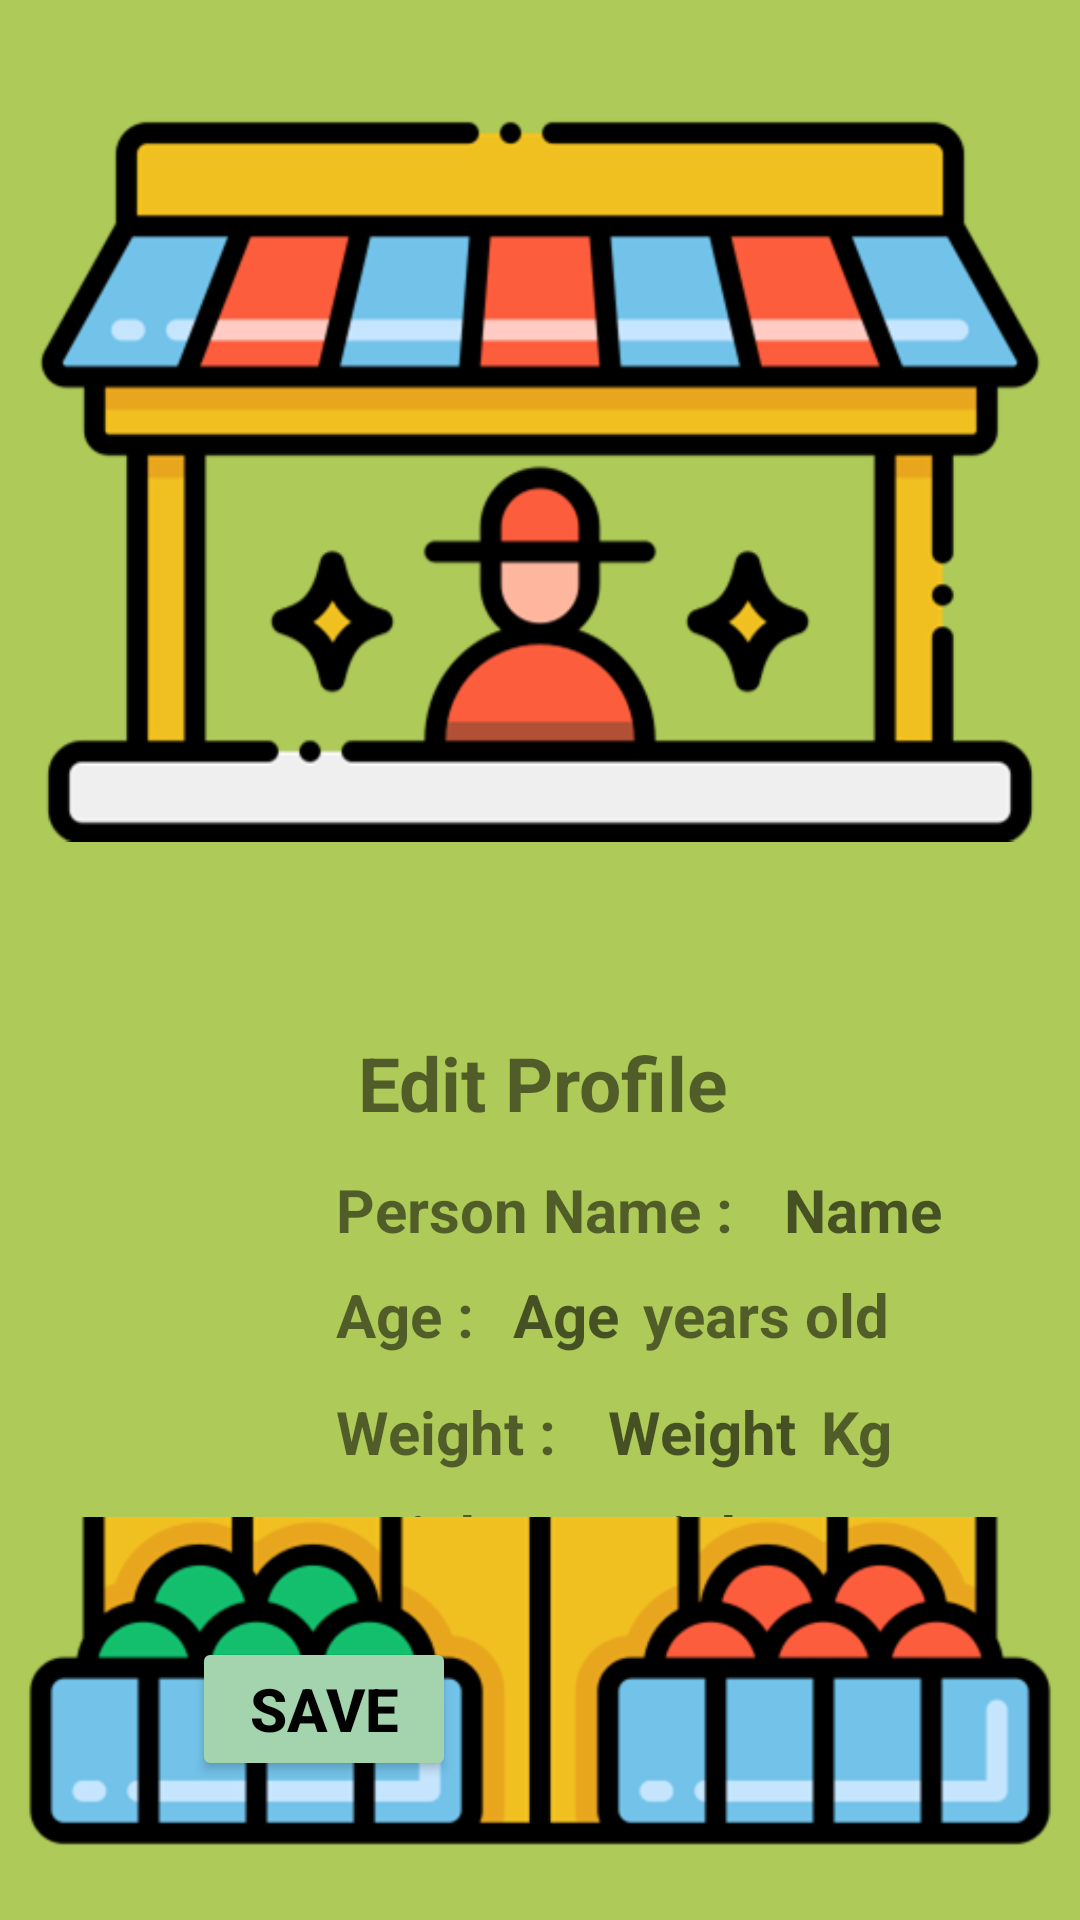

Reconstruct the res/layout file that produces this screen, plus the resources it refers to.
<!-- AndroidManifest.xml: application theme Theme.Project -->
<!-- res/layout/fragment_update_info.xml -->
<?xml version="1.0" encoding="utf-8"?>
<androidx.constraintlayout.widget.ConstraintLayout
    xmlns:android="http://schemas.android.com/apk/res/android"
    xmlns:app="http://schemas.android.com/apk/res-auto"
    xmlns:tools="http://schemas.android.com/tools"
    android:layout_width="match_parent"
    android:layout_height="match_parent"
    android:background="@color/backgroundGreen"
    tools:context=".ui.updateInfo.UpdateInfoFragment" >

    <ImageView
        android:id="@+id/imageView5"
        android:layout_width="wrap_content"
        android:layout_height="wrap_content"
        android:layout_marginBottom="12dp"
        android:src="@drawable/profiletop"
        app:layout_constraintBottom_toTopOf="@+id/tvPersonTitle"
        tools:layout_editor_absoluteX="0dp" />

    <TextView
        android:id="@+id/tvEditPersonHeight"
        style="@style/Text_Style"
        android:layout_width="wrap_content"
        android:layout_height="wrap_content"
        android:layout_marginStart="112dp"
        android:layout_marginTop="8dp"
        android:text="Height : "
        app:layout_constraintStart_toStartOf="parent"
        app:layout_constraintTop_toBottomOf="@+id/tvEditPersonWeight" />

    <EditText
        android:id="@+id/etEditPersonName"
        style="@style/EditText_Style"
        android:layout_width="wrap_content"
        android:layout_height="wrap_content"
        android:layout_marginStart="12dp"
        android:layout_marginTop="12dp"
        android:hint="@string/et_edit_person_name"
        android:inputType="text"
        app:layout_constraintStart_toEndOf="@+id/tvEditPersonName"
        app:layout_constraintTop_toBottomOf="@+id/tvPersonTitle" />

    <TextView
        android:id="@+id/tvEditPersonName"
        style="@style/Text_Style"
        android:layout_width="wrap_content"
        android:layout_height="wrap_content"
        android:layout_marginStart="112dp"
        android:layout_marginTop="12dp"
        android:text="Person Name : "
        app:layout_constraintStart_toStartOf="parent"
        app:layout_constraintTop_toBottomOf="@+id/tvPersonTitle" />

    <TextView
        android:id="@+id/tvEditPersonWeightLbl"
        style="@style/Text_Style"
        android:layout_width="wrap_content"
        android:layout_height="wrap_content"
        android:layout_marginStart="8dp"
        android:layout_marginTop="12dp"
        android:text="Kg"
        app:layout_constraintStart_toEndOf="@+id/etEditPersonWeight"
        app:layout_constraintTop_toBottomOf="@+id/tvEditPersonAgeLbl" />

    <TextView
        android:id="@+id/tvEditPersonAge"
        style="@style/Text_Style"
        android:layout_width="wrap_content"
        android:layout_height="wrap_content"
        android:layout_marginStart="112dp"
        android:layout_marginTop="8dp"
        android:text="Age : "
        app:layout_constraintStart_toStartOf="parent"
        app:layout_constraintTop_toBottomOf="@+id/tvEditPersonName" />

    <TextView
        android:id="@+id/tvEditPersonWeight"
        style="@style/Text_Style"
        android:layout_width="wrap_content"
        android:layout_height="wrap_content"
        android:layout_marginStart="112dp"
        android:layout_marginTop="12dp"
        android:text="Weight : "
        app:layout_constraintStart_toStartOf="parent"
        app:layout_constraintTop_toBottomOf="@+id/tvEditPersonAge" />

    <TextView
        android:id="@+id/tvEditPersonHeightLbl"
        style="@style/Text_Style"
        android:layout_width="wrap_content"
        android:layout_height="wrap_content"
        android:layout_marginStart="8dp"
        android:layout_marginTop="8dp"
        android:text="cm"
        app:layout_constraintStart_toEndOf="@+id/etEditPersonHeight"
        app:layout_constraintTop_toBottomOf="@+id/tvEditPersonWeightLbl" />

    <EditText
        android:id="@+id/etEditPersonWeight"
        style="@style/EditText_Style"
        android:layout_width="wrap_content"
        android:layout_height="wrap_content"
        android:layout_marginStart="12dp"
        android:layout_marginTop="12dp"
        android:hint="@string/et_edit_person_weight"
        android:inputType="numberDecimal"
        app:layout_constraintStart_toEndOf="@+id/tvEditPersonWeight"
        app:layout_constraintTop_toBottomOf="@+id/tvEditPersonAgeLbl" />

    <EditText
        android:id="@+id/etEditPersonHeight"
        style="@style/EditText_Style"
        android:layout_width="wrap_content"
        android:layout_height="wrap_content"
        android:layout_marginStart="12dp"
        android:layout_marginTop="8dp"
        android:hint="@string/et_edit_person_height"
        android:inputType="numberDecimal"
        app:layout_constraintStart_toEndOf="@+id/tvEditPersonHeight"
        app:layout_constraintTop_toBottomOf="@+id/etEditPersonWeight" />

    <TextView
        android:id="@+id/tvEditPersonAgeLbl"
        style="@style/Text_Style"
        android:layout_width="wrap_content"
        android:layout_height="wrap_content"
        android:layout_marginStart="8dp"
        android:layout_marginTop="8dp"
        android:text="years old"
        app:layout_constraintStart_toEndOf="@+id/etEditPersonAge"
        app:layout_constraintTop_toBottomOf="@+id/etEditPersonName" />

    <EditText
        android:id="@+id/etEditPersonAge"
        style="@style/EditText_Style"
        android:layout_width="wrap_content"
        android:layout_height="wrap_content"
        android:layout_marginStart="8dp"
        android:layout_marginTop="8dp"
        android:hint="@string/et_edit_person_age"
        android:inputType="number"
        app:layout_constraintStart_toEndOf="@+id/tvEditPersonAge"
        app:layout_constraintTop_toBottomOf="@+id/etEditPersonName" />

    <TextView
        android:id="@+id/tvPersonTitle"
        android:layout_width="wrap_content"
        android:layout_height="wrap_content"
        android:layout_marginTop="344dp"
        android:text="Edit Profile"
        android:textSize="25sp"
        android:textStyle="bold"
        app:layout_constraintEnd_toEndOf="parent"
        app:layout_constraintHorizontal_bias="0.505"
        app:layout_constraintStart_toStartOf="parent"
        app:layout_constraintTop_toTopOf="parent" />

    <Button
        android:id="@+id/btnEditPersonSave"
        style="@style/Button_Style"
        android:layout_width="wrap_content"
        android:layout_height="wrap_content"
        android:layout_marginStart="64dp"
        android:layout_marginTop="20dp"
        android:backgroundTint="#a4d4ae"
        android:text="Save"
        app:layout_constraintStart_toStartOf="parent"
        app:layout_constraintTop_toBottomOf="@+id/tvEditPersonHeight" />

    <Button
        android:id="@+id/btnEditPersonReturn"
        style="@style/Button_Style"
        android:layout_width="wrap_content"
        android:layout_height="wrap_content"
        android:layout_marginBottom="168dp"
        android:backgroundTint="#a4d4ae"
        android:text="Return"
        app:layout_constraintBottom_toBottomOf="parent"
        app:layout_constraintEnd_toEndOf="parent"
        app:layout_constraintHorizontal_bias="0.381"
        app:layout_constraintStart_toEndOf="@+id/btnEditPersonSave"
        app:layout_constraintTop_toBottomOf="@+id/tvEditPersonHeight"
        app:layout_constraintVertical_bias="0.0" />

    <ImageView
        android:id="@+id/imageView6"
        android:layout_width="wrap_content"
        android:layout_height="wrap_content"
        android:layout_marginTop="4dp"
        android:src="@drawable/profilebottom"
        app:layout_constraintTop_toBottomOf="@+id/btnEditPersonReturn"
        tools:layout_editor_absoluteX="0dp" />
</androidx.constraintlayout.widget.ConstraintLayout>
<!-- resources referenced by this layout -->
<resources>
  <color name="backgroundGreen">#aeca59</color>
  <!-- drawable profilebottom: png bitmap (drawable, 22181 bytes) -->
  <!-- drawable profiletop: png bitmap (drawable, 27583 bytes) -->
  <string name="et_edit_person_age">Age</string>
  <string name="et_edit_person_height">Height</string>
  <string name="et_edit_person_name">Name</string>
  <string name="et_edit_person_weight">Weight</string>
  <style name="Button_Style">
          <item name="android:textStyle">bold</item>
          <item name="android:textSize">20sp</item>
          <item name="android:layout_marginStart">10dp</item>
          <item name="android:textColor">@color/black</item>
      </style>
  <style name="EditText_Style">
          <item name="android:background">@null</item>
          <item name="android:layout_marginStart">10dp</item>
          <item name="android:textStyle">bold</item>
          <item name="android:textSize">20sp</item>
          <item name="android:textColor">@color/black</item>
      </style>
  <style name="Text_Style">
          <item name="android:textStyle">bold</item>
          <item name="android:textSize">20sp</item>
          <item name="android:layout_marginStart">10dp</item>
          <item name="android:layout_marginTop">10dp</item>
      </style>
  <style name="Theme.Project" parent="Base.Theme.Project" />
  <color name="black">#FF000000</color>
  <style name="Base.Theme.Project" parent="Theme.AppCompat.DayNight.NoActionBar">
          
          
      </style>
</resources>
